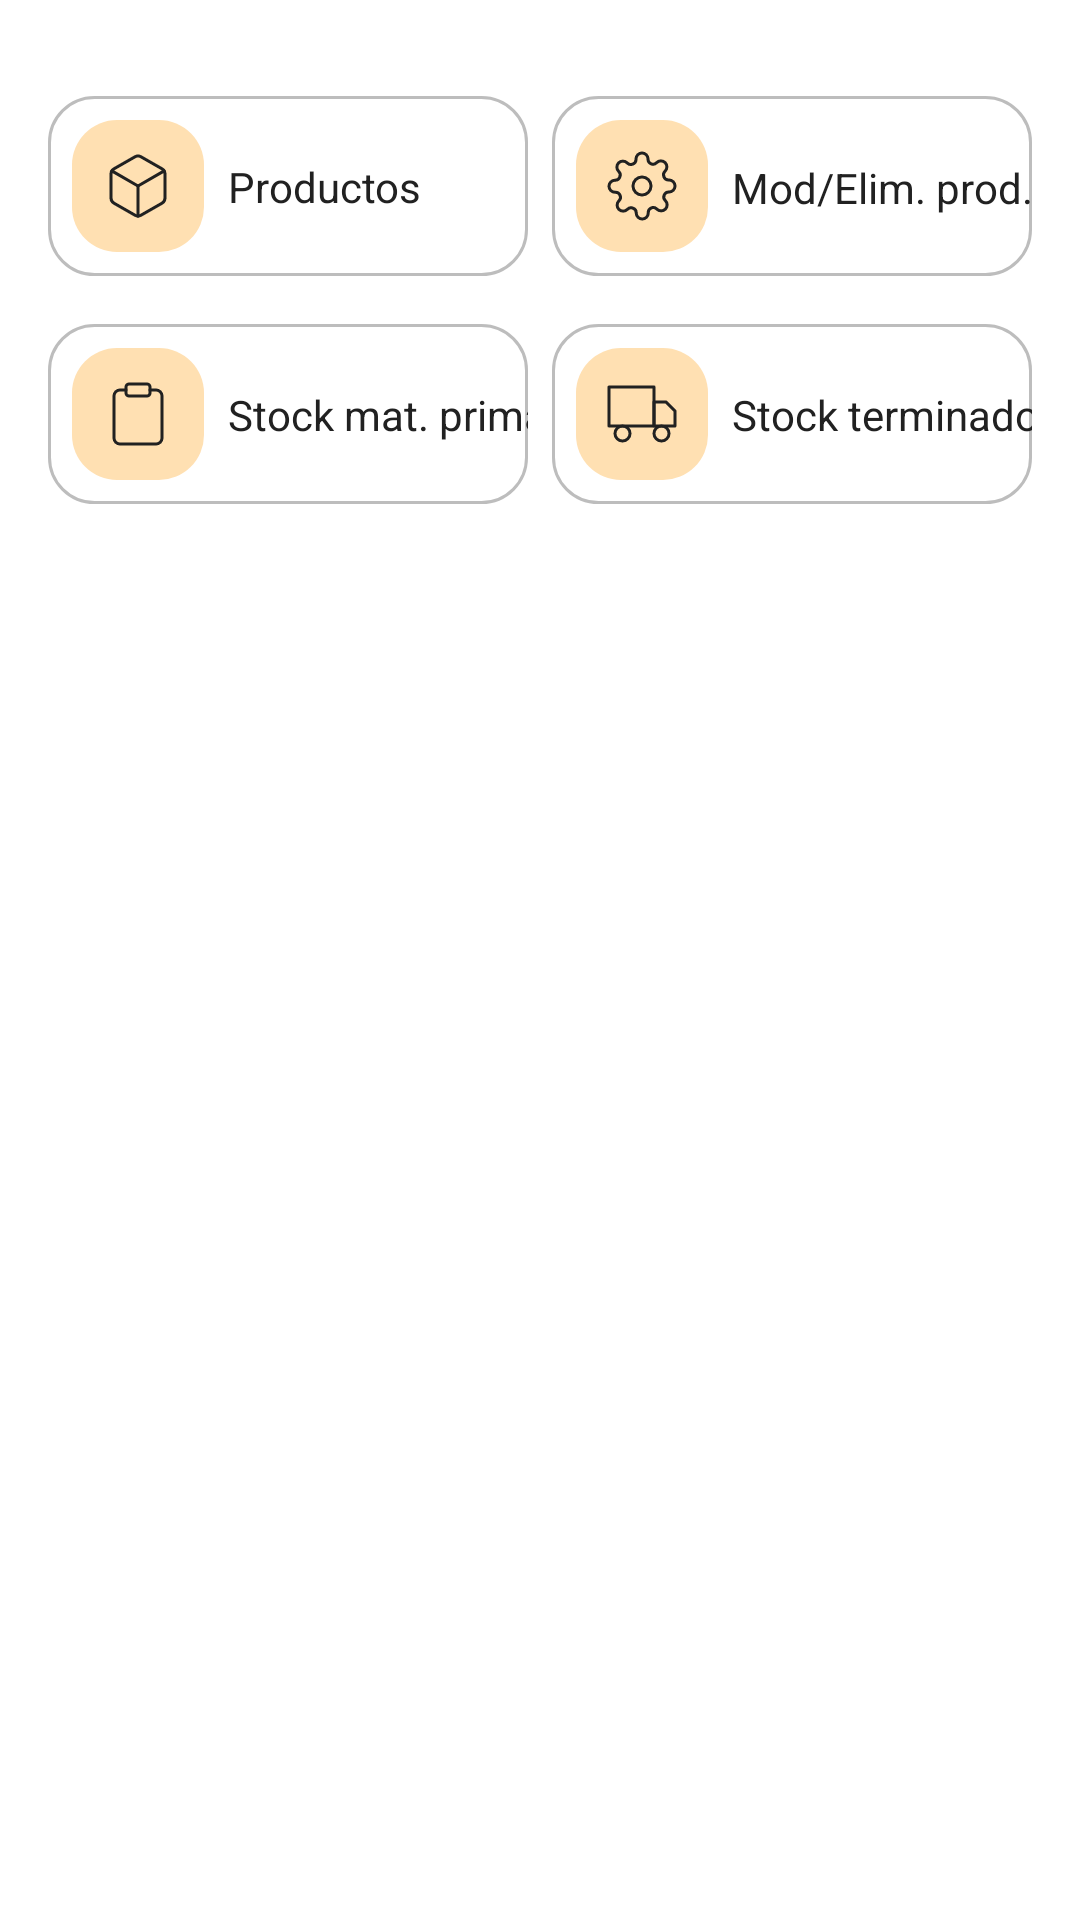

This screen was rendered from an Android layout file. Write that file and the resources it references.
<!-- AndroidManifest.xml: application theme Theme.Foodie -->
<!-- res/layout/fragment_sales_purchase.xml -->
<?xml version="1.0" encoding="utf-8"?>
<FrameLayout xmlns:android="http://schemas.android.com/apk/res/android"
    xmlns:tools="http://schemas.android.com/tools"
    android:layout_width="match_parent"
    android:layout_height="match_parent"
    xmlns:app="http://schemas.android.com/apk/res-auto"
    tools:context=".ui.salespurchase.SalesPurchaseFragment">

    <ScrollView
        android:layout_width="match_parent"
        android:layout_height="match_parent">

        <LinearLayout
            android:layout_width="match_parent"
            android:layout_height="wrap_content"
            android:orientation="vertical" >

            <LinearLayout
                android:layout_width="match_parent"
                android:layout_height="match_parent"
                android:orientation="vertical"
                android:padding="16dp">

                <LinearLayout
                    android:layout_width="match_parent"
                    android:layout_height="match_parent"
                    android:layout_marginTop="16dp"
                    android:layout_marginBottom="16dp"
                    android:orientation="horizontal">

                    <androidx.constraintlayout.widget.ConstraintLayout
                        android:layout_width="0dp"
                        android:layout_height="match_parent"
                        android:layout_marginEnd="4dp"
                        android:layout_weight="0.5"
                        android:background="@drawable/prod_background">

                        <ImageView
                            android:id="@+id/imageView3"
                            android:layout_width="wrap_content"
                            android:layout_height="wrap_content"
                            android:layout_marginStart="8dp"
                            android:background="@drawable/icon_background"
                            android:padding="10dp"
                            android:src="@drawable/icon_product"
                            app:layout_constraintBottom_toBottomOf="parent"
                            app:layout_constraintStart_toStartOf="parent"
                            app:layout_constraintTop_toTopOf="parent" />

                        <TextView
                            android:id="@+id/textView4"
                            android:layout_width="wrap_content"
                            android:layout_height="wrap_content"
                            android:layout_marginStart="8dp"
                            android:text="@string/products"
                            android:textColor="@color/primary_text"
                            android:textSize="14sp"
                            app:layout_constraintBottom_toBottomOf="parent"
                            app:layout_constraintStart_toEndOf="@+id/imageView3"
                            app:layout_constraintTop_toTopOf="parent" />
                    </androidx.constraintlayout.widget.ConstraintLayout>

                    <androidx.constraintlayout.widget.ConstraintLayout
                        android:layout_width="0dp"
                        android:layout_height="60dp"
                        android:layout_marginStart="4dp"
                        android:layout_weight="0.5"
                        android:background="@drawable/prod_background">

                        <ImageView
                            android:id="@+id/imageView5"
                            android:layout_width="wrap_content"
                            android:layout_height="wrap_content"
                            android:layout_marginStart="8dp"
                            android:background="@drawable/icon_background"
                            android:padding="10dp"
                            android:src="@drawable/icon_gear"
                            app:layout_constraintBottom_toBottomOf="parent"
                            app:layout_constraintStart_toStartOf="parent"
                            app:layout_constraintTop_toTopOf="parent" />

                        <TextView
                            android:id="@+id/textView5"
                            android:layout_width="wrap_content"
                            android:layout_height="wrap_content"
                            android:layout_marginStart="8dp"
                            android:text="@string/mod_delete_prod"
                            android:textColor="@color/primary_text"
                            android:textSize="14sp"
                            app:layout_constraintBottom_toBottomOf="parent"
                            app:layout_constraintStart_toEndOf="@+id/imageView5"
                            app:layout_constraintTop_toTopOf="parent"
                            app:layout_constraintVertical_bias="0.512" />
                    </androidx.constraintlayout.widget.ConstraintLayout>
                </LinearLayout>

                <LinearLayout
                    android:layout_width="match_parent"
                    android:layout_height="match_parent"
                    android:layout_marginTop="0dp"
                    android:layout_marginBottom="16dp"
                    android:orientation="horizontal">

                    <androidx.constraintlayout.widget.ConstraintLayout
                        android:layout_width="0dp"
                        android:layout_height="match_parent"
                        android:layout_marginEnd="4dp"
                        android:layout_weight="0.5"
                        android:background="@drawable/prod_background">

                        <ImageView
                            android:id="@+id/imageView4"
                            android:layout_width="wrap_content"
                            android:layout_height="wrap_content"
                            android:layout_marginStart="8dp"
                            android:background="@drawable/icon_background"
                            android:padding="10dp"
                            android:src="@drawable/icon_stock"
                            app:layout_constraintBottom_toBottomOf="parent"
                            app:layout_constraintStart_toStartOf="parent"
                            app:layout_constraintTop_toTopOf="parent" />

                        <TextView
                            android:id="@+id/textView6"
                            android:layout_width="wrap_content"
                            android:layout_height="wrap_content"
                            android:layout_marginStart="8dp"
                            android:text="@string/btn_stock_raw_material"
                            android:textColor="@color/primary_text"
                            android:textSize="14sp"
                            app:layout_constraintBottom_toBottomOf="parent"
                            app:layout_constraintStart_toEndOf="@+id/imageView4"
                            app:layout_constraintTop_toTopOf="parent" />
                    </androidx.constraintlayout.widget.ConstraintLayout>

                    <androidx.constraintlayout.widget.ConstraintLayout
                        android:layout_width="0dp"
                        android:layout_height="60dp"
                        android:layout_marginStart="4dp"
                        android:layout_weight="0.5"
                        android:background="@drawable/prod_background">

                        <ImageView
                            android:id="@+id/imageView6"
                            android:layout_width="wrap_content"
                            android:layout_height="wrap_content"
                            android:layout_marginStart="8dp"
                            android:background="@drawable/icon_background"
                            android:padding="10dp"
                            android:src="@drawable/icon_stock_finished"
                            app:layout_constraintBottom_toBottomOf="parent"
                            app:layout_constraintStart_toStartOf="parent"
                            app:layout_constraintTop_toTopOf="parent" />

                        <TextView
                            android:id="@+id/textView7"
                            android:layout_width="wrap_content"
                            android:layout_height="wrap_content"
                            android:layout_marginStart="8dp"
                            android:text="@string/btn_stock_finished_product"
                            android:textColor="@color/primary_text"
                            android:textSize="14sp"
                            app:layout_constraintBottom_toBottomOf="parent"
                            app:layout_constraintStart_toEndOf="@+id/imageView6"
                            app:layout_constraintTop_toTopOf="parent" />
                    </androidx.constraintlayout.widget.ConstraintLayout>
                </LinearLayout>

            </LinearLayout>
        </LinearLayout>
    </ScrollView>
</FrameLayout>
<!-- resources referenced by this layout -->
<resources>
  <color name="primary_text">#212121</color>
  <!-- drawable icon_background (drawable) -->
  <?xml version="1.0" encoding="utf-8"?>
  <selector xmlns:android="http://schemas.android.com/apk/res/android">
      <item>
          <shape android:shape="rectangle">
              <corners android:radius="15dp"/>
              <solid android:color="@color/light_primary_color"/>
          </shape>
      </item>
  
  </selector>
  <!-- drawable icon_product (drawable) -->
  <vector xmlns:android="http://schemas.android.com/apk/res/android"
      android:width="24dp"
      android:height="24dp"
      android:viewportWidth="24"
      android:viewportHeight="24">
    <path
        android:pathData="M21,16V8a2,2 0,0 0,-1 -1.73l-7,-4a2,2 0,0 0,-2 0l-7,4A2,2 0,0 0,3 8v8a2,2 0,0 0,1 1.73l7,4a2,2 0,0 0,2 0l7,-4A2,2 0,0 0,21 16z"
        android:strokeLineJoin="round"
        android:strokeWidth="1"
        android:fillColor="#00000000"
        android:strokeColor="@color/text_icons"
        android:strokeLineCap="round"/>
    <path
        android:pathData="M3.27,6.96l8.73,5.05l8.73,-5.05"
        android:strokeLineJoin="round"
        android:strokeWidth="1"
        android:fillColor="#00000000"
        android:strokeColor="@color/text_icons"
        android:strokeLineCap="round"/>
    <path
        android:pathData="M12,22.08L12,12"
        android:strokeLineJoin="round"
        android:strokeWidth="1"
        android:fillColor="#00000000"
        android:strokeColor="@color/text_icons"
        android:strokeLineCap="round"/>
  </vector>
  <!-- drawable icon_stock (drawable) -->
  <vector xmlns:android="http://schemas.android.com/apk/res/android"
      android:width="24dp"
      android:height="24dp"
      android:viewportWidth="24"
      android:viewportHeight="24">
    <path
        android:pathData="M16,4h2a2,2 0,0 1,2 2v14a2,2 0,0 1,-2 2H6a2,2 0,0 1,-2 -2V6a2,2 0,0 1,2 -2h2"
        android:strokeLineJoin="round"
        android:strokeWidth="1"
        android:fillColor="#00000000"
        android:strokeColor="@color/text_icons"
        android:strokeLineCap="round"/>
    <path
        android:pathData="M9,2L15,2A1,1 0,0 1,16 3L16,5A1,1 0,0 1,15 6L9,6A1,1 0,0 1,8 5L8,3A1,1 0,0 1,9 2z"
        android:strokeLineJoin="round"
        android:strokeWidth="1"
        android:fillColor="#00000000"
        android:strokeColor="@color/text_icons"
        android:strokeLineCap="round"/>
  </vector>
  <!-- drawable prod_background (drawable) -->
  <?xml version="1.0" encoding="utf-8"?>
  <selector xmlns:android="http://schemas.android.com/apk/res/android">
      <item>
          <shape android:shape="rectangle">
              <corners android:radius="15dp"/>
              <solid android:color="@color/white"/>
              <stroke android:color="@color/divider_color" android:width="1dp"/>
          </shape>
      </item>
  
  </selector>
  <string name="btn_stock_finished_product">Stock terminado</string>
  <string name="btn_stock_raw_material">Stock mat. prima</string>
  <string name="mod_delete_prod">Mod/Elim. prod.</string>
  <string name="products">Productos</string>
  <style name="Theme.Foodie" parent="Theme.MaterialComponents.DayNight.NoActionBar">
          
          <item name="colorPrimary">@color/purple_500</item>
          <item name="colorPrimaryVariant">@color/purple_700</item>
          <item name="colorOnPrimary">@color/white</item>
          
          <item name="colorSecondary">@color/teal_200</item>
          <item name="colorSecondaryVariant">@color/teal_700</item>
          <item name="colorOnSecondary">@color/black</item>
          
          <item name="android:statusBarColor">?attr/colorPrimaryVariant</item>
          
      </style>
  <color name="light_primary_color">#FFE0B2</color>
  <color name="text_icons">#212121</color>
  <color name="white">#FFFFFFFF</color>
  <color name="divider_color">#BDBDBD</color>
  <color name="purple_500">#FF6200EE</color>
  <color name="purple_700">#FF3700B3</color>
  <color name="teal_200">#FF03DAC5</color>
  <color name="teal_700">#FF018786</color>
  <color name="black">#FF000000</color>
</resources>
